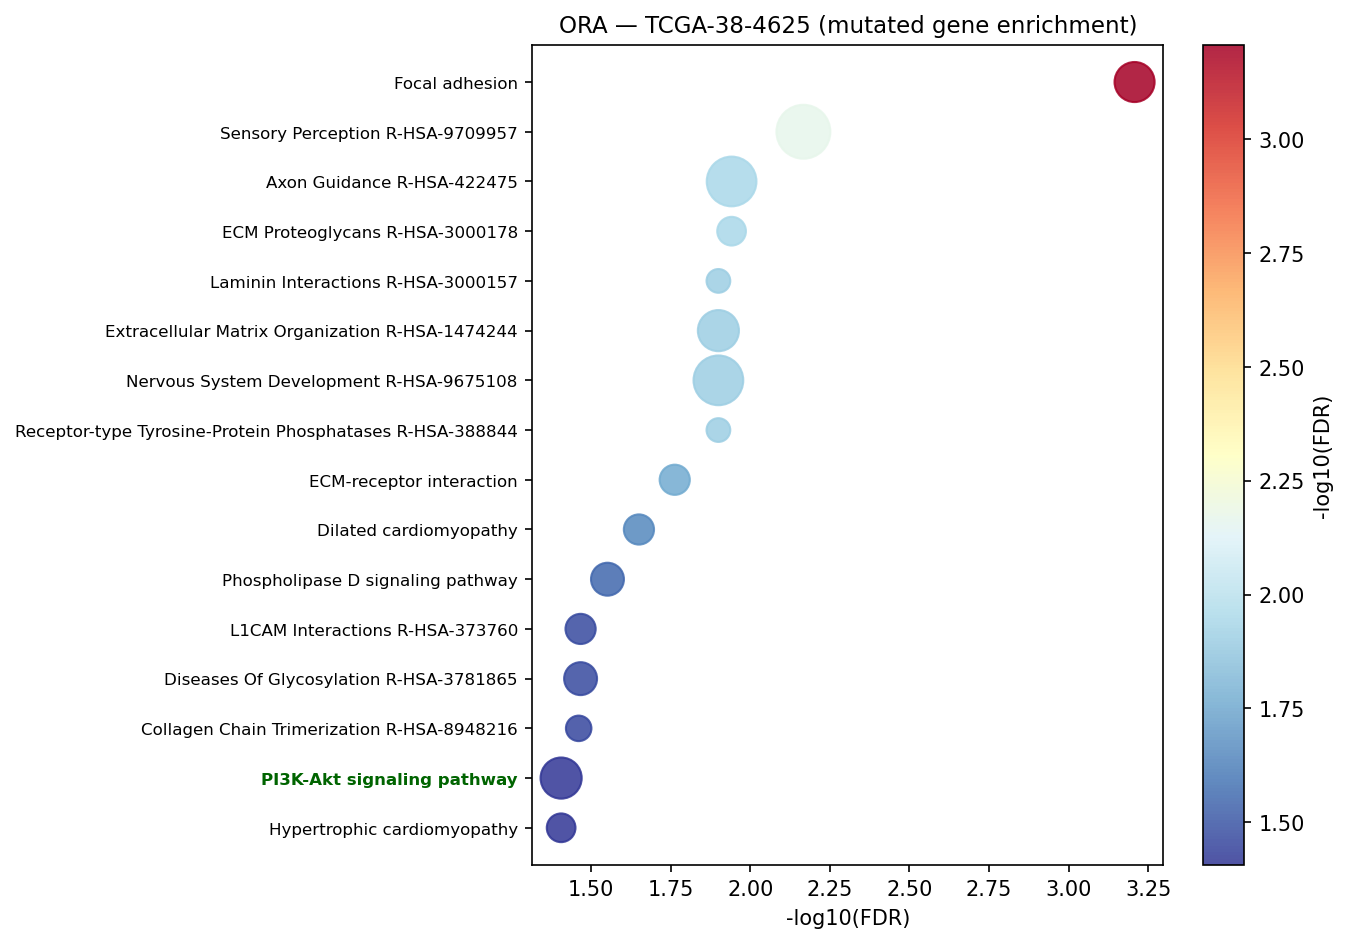

Source data for this figure (header and first rows):
Gene_set	Term	Overlap	P-value	Adjusted P-value	Old P-value	Old Adjusted P-value	Odds Ratio	Combined Score	Genes	gene_set_db
KEGG_2021_Human	Focal adhesion	17/201	2.544771064144466e-06	0.0006209	0	0	4.212	54.25	MAP2K1;SHC3;FLT1;ITGB4;LAMA1;LAMA4;TNC;L…	KEGG_2021_Human
Reactome_2022	Sensory Perception R-HSA-9709957	32/616	7.685214874602769e-06	0.006809	0	0	2.536	29.86	OR7G1;OR11H4;OR4K1;OR10AG1;LRP8;OR2T11;O…	Reactome_2022
Reactome_2022	ECM Proteoglycans R-HSA-3000178	8/55	2.6169295016465968e-05	0.01144	0	0	7.652	80.74	VCAN;LAMA1;NCAN;LAMA4;TNR;ITGAV;LAMB1;FM…	Reactome_2022
Reactome_2022	Axon Guidance R-HSA-422475	27/519	3.875015523467234e-05	0.01144	0	0	2.521	25.61	SEMA5A;TRIO;SHC3;LAMA1;NCAN;RPLP0;IRS2;K…	Reactome_2022
Reactome_2022	Receptor-type Tyrosine-Protein Phosphata…	5/20	6.073266955914325e-05	0.01259	0	0	14.91	144.7	PTPRD;NTRK3;SLITRK4;SLITRK6;LRRC4B	Reactome_2022
Reactome_2022	Nervous System Development R-HSA-9675108	27/545	8.840995846644345e-05	0.01259	0	0	2.391	22.32	SEMA5A;TRIO;SHC3;LAMA1;NCAN;RPLP0;IRS2;K…	Reactome_2022
Reactome_2022	Extracellular Matrix Organization R-HSA-…	18/291	9.128399861158e-05	0.01259	0	0	2.999	27.89	COL28A1;COL27A1;COL14A1;ITGB4;LAMA1;NCAN…	Reactome_2022
Reactome_2022	Laminin Interactions R-HSA-3000157	5/22	9.946206975775576e-05	0.01259	0	0	13.15	121.2	ITGB4;LAMA1;LAMA4;LAMB1;ITGAV	Reactome_2022
KEGG_2021_Human	ECM-receptor interaction	9/88	0.0001415	0.01726	0	0	5.125	45.42	COL4A2;ITGB4;LAMA1;LAMA4;TNC;TNR;COL4A5;…	KEGG_2021_Human
KEGG_2021_Human	Dilated cardiomyopathy	9/96	0.000275	0.02237	0	0	4.652	38.14	CACNG6;RYR2;ACTC1;ITGB4;LAMA1;ITGAV;ADCY…	KEGG_2021_Human
KEGG_2021_Human	Phospholipase D signaling pathway	11/148	0.0004603	0.02808	0	0	3.618	27.8	MAP2K1;SHC3;GRM4;PLCB4;TSC2;PIP5K1B;LPAR…	KEGG_2021_Human
Reactome_2022	Diseases Of Glycosylation R-HSA-3781865	11/143	0.0003432	0.0341	0	0	3.756	29.96	SEMA5A;VCAN;MUC16;MUC17;ADAMTS1;NOTCH4;N…	Reactome_2022
Reactome_2022	L1CAM Interactions R-HSA-373760	9/99	0.0003464	0.0341	0	0	4.496	35.82	MAP2K1;SCN10A;LAMA1;NCAN;ITGAV;LAMB1;ANK…	Reactome_2022
Reactome_2022	Collagen Chain Trimerization R-HSA-89482…	6/44	0.0003903	0.03458	0	0	7.069	55.48	COL28A1;COL27A1;COL4A2;COL14A1;COL12A1;C…	Reactome_2022
KEGG_2021_Human	Hypertrophic cardiomyopathy	8/90	0.000851	0.03926	0	0	4.378	30.95	CACNG6;RYR2;ACTC1;ITGB4;LAMA1;ITGAV;MYH7…	KEGG_2021_Human
KEGG_2021_Human	PI3K-Akt signaling pathway	18/354	0.0009653	0.03926	0	0	2.429	16.86	IFNAR2;MAP2K1;FLT1;ITGB4;LAMA1;LAMA4;MAG…	KEGG_2021_Human
